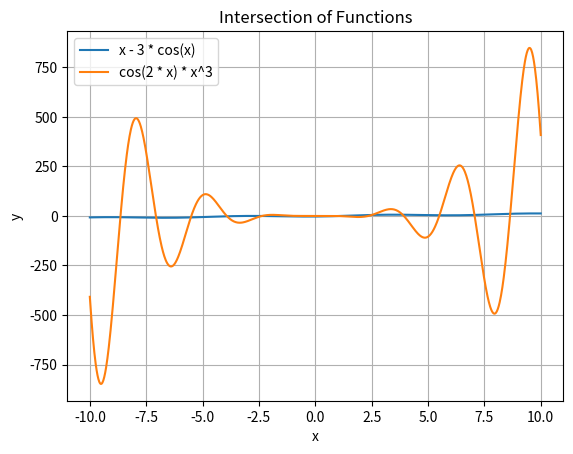

Write Python code to recreate this figure.
from scipy.optimize import fsolve
import numpy as np
import matplotlib.pyplot as plt

def equation1(x):
    """
    Equation 1: x - 3 * cos(x) = 0
    """
    return x - 3 * np.cos(x)

def equation2(x):
    """
    Equation 2: cos(2 * x) * x^3 = 0
    """
    return np.cos(2 * x) * x**3

# Find the roots of the equations
root1 = fsolve(equation1, 0)  # Initial guess = 0
root2 = fsolve(equation2, 0)  # Initial guess = 0

# Check if the functions intersect
if np.isclose(root1, root2):
    intersection_point = root1
    intersection_exists = True
else:
    intersection_exists = False

# Plot the functions
x = np.linspace(-10, 10, 1000)
y1 = equation1(x)
y2 = equation2(x)

plt.plot(x, y1, label='x - 3 * cos(x)')
plt.plot(x, y2, label='cos(2 * x) * x^3')
plt.xlabel('x')
plt.ylabel('y')
plt.title('Intersection of Functions')
plt.legend()
plt.grid(True)
plt.show()

# Print the results
print("Root 1:", root1)
print("Root 2:", root2)

if intersection_exists:
    print("The functions intersect at x =", intersection_point)
else:
    print("The functions do not intersect.")